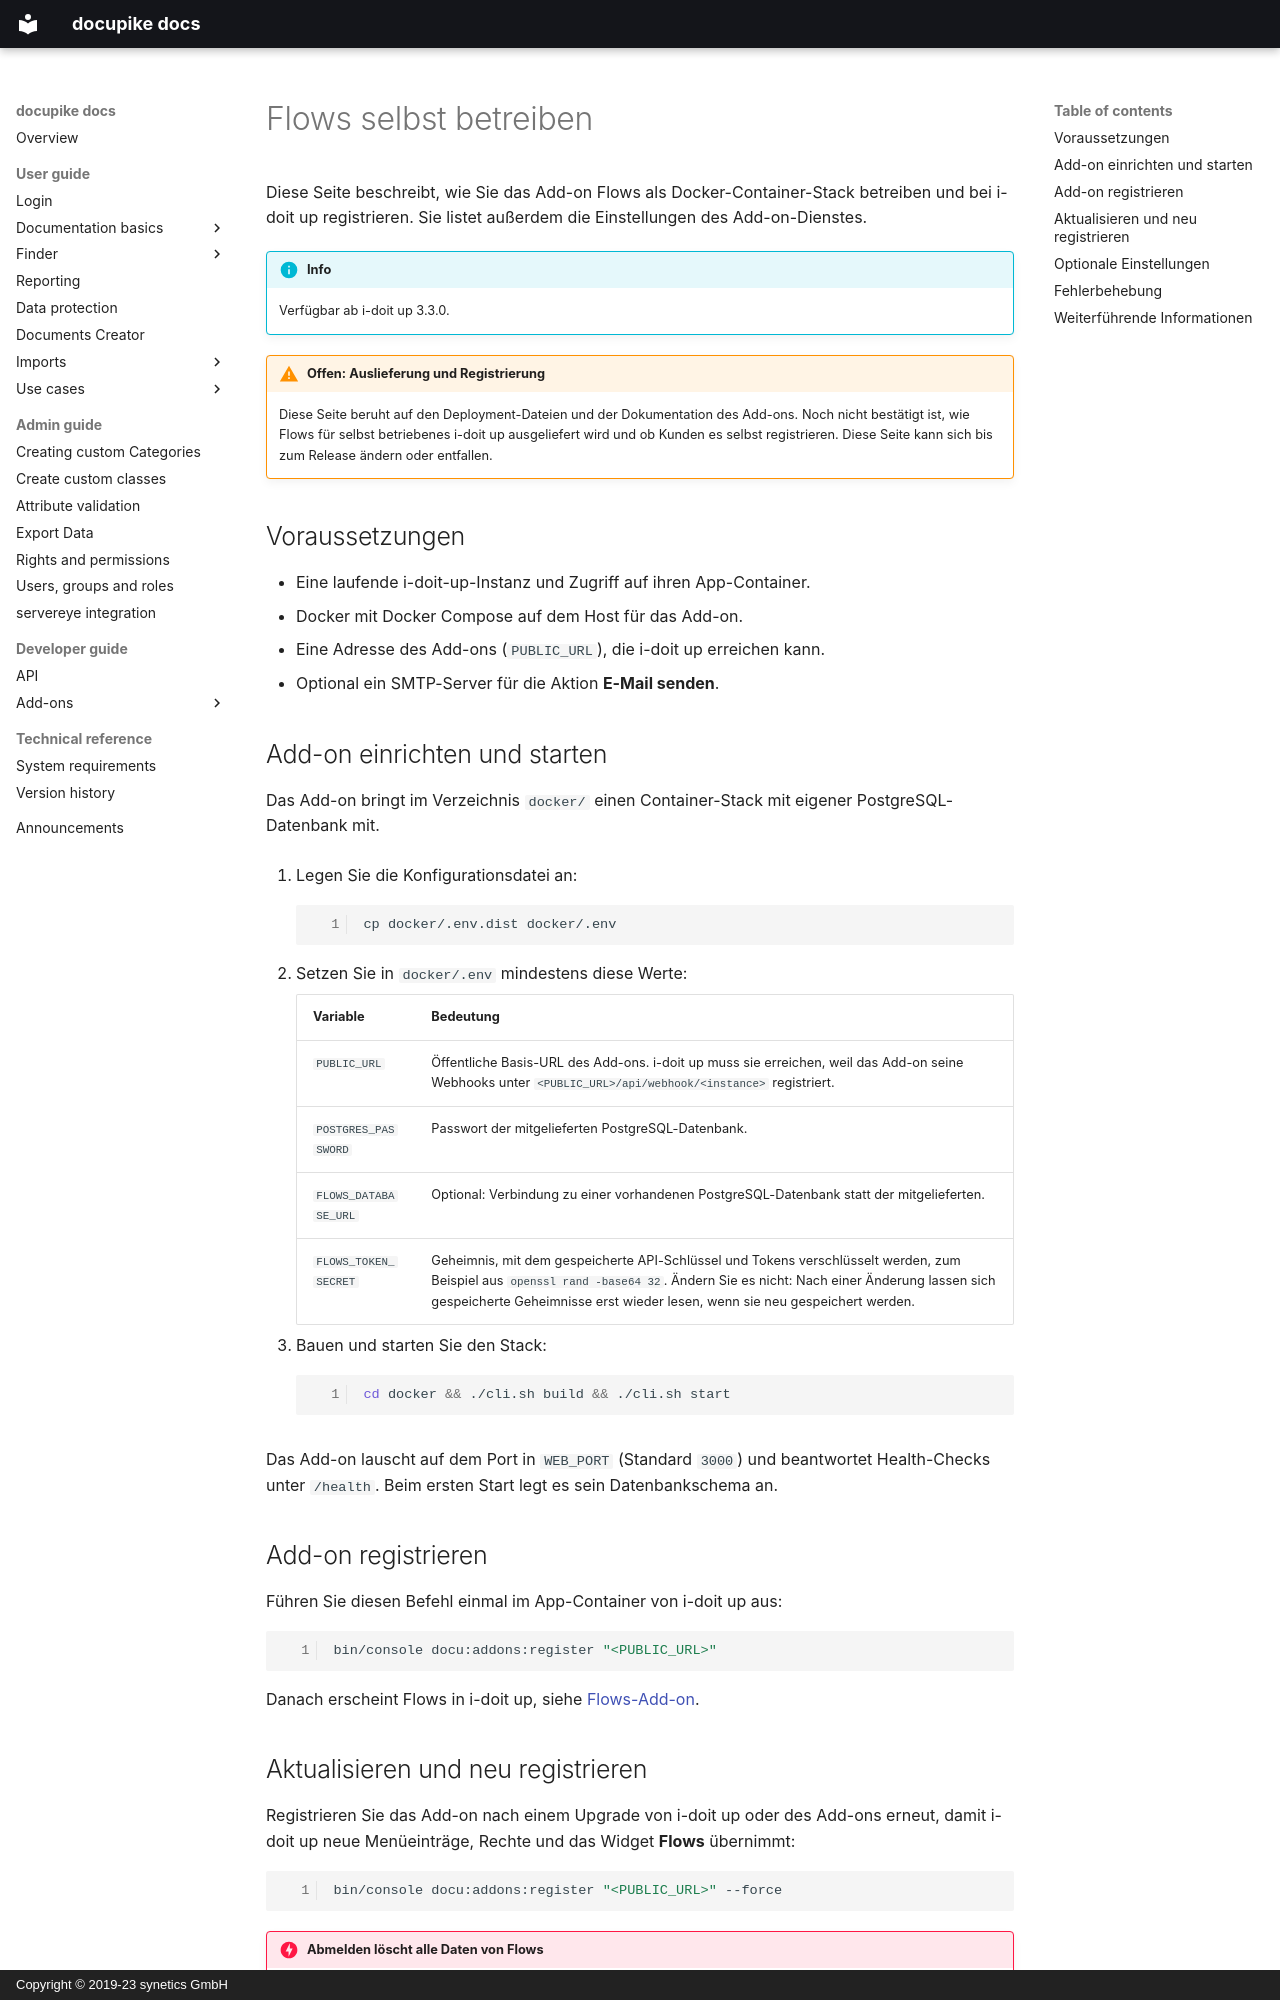

repository: docupike/docs · page: de/admin/flows/self-hosting.html · generator: mkdocs · copyright: Copyright © 2019-23 synetics GmbH

---
render_macros: false
---

# Flows selbst betreiben

Diese Seite beschreibt, wie Sie das Add-on Flows als Docker-Container-Stack betreiben und bei i-doit up registrieren.
Sie listet außerdem die Einstellungen des Add-on-Dienstes.

!!! info
    Verfügbar ab i-doit up 3.3.0.

!!! warning "Offen: Auslieferung und Registrierung"
    Diese Seite beruht auf den Deployment-Dateien und der Dokumentation des Add-ons.
    Noch nicht bestätigt ist, wie Flows für selbst betriebenes i-doit up ausgeliefert wird und ob Kunden es selbst registrieren.
    Diese Seite kann sich bis zum Release ändern oder entfallen.

## Voraussetzungen

- Eine laufende i-doit-up-Instanz und Zugriff auf ihren App-Container.
- Docker mit Docker Compose auf dem Host für das Add-on.
- Eine Adresse des Add-ons (`PUBLIC_URL`), die i-doit up erreichen kann.
- Optional ein SMTP-Server für die Aktion **E-Mail senden**.

## Add-on einrichten und starten

Das Add-on bringt im Verzeichnis `docker/` einen Container-Stack mit eigener PostgreSQL-Datenbank mit.

1. Legen Sie die Konfigurationsdatei an:

    ```sh
    cp docker/.env.dist docker/.env
    ```

2. Setzen Sie in `docker/.env` mindestens diese Werte:

    | Variable | Bedeutung |
    | --- | --- |
    | `PUBLIC_URL` | Öffentliche Basis-URL des Add-ons. i-doit up muss sie erreichen, weil das Add-on seine Webhooks unter `<PUBLIC_URL>/api/webhook/<instance>` registriert. |
    | `POSTGRES_PASSWORD` | Passwort der mitgelieferten PostgreSQL-Datenbank. |
    | `FLOWS_DATABASE_URL` | Optional: Verbindung zu einer vorhandenen PostgreSQL-Datenbank statt der mitgelieferten. |
    | `FLOWS_TOKEN_SECRET` | Geheimnis, mit dem gespeicherte API-Schlüssel und Tokens verschlüsselt werden, zum Beispiel aus `openssl rand -base64 32`. Ändern Sie es nicht: Nach einer Änderung lassen sich gespeicherte Geheimnisse erst wieder lesen, wenn sie neu gespeichert werden. |

3. Bauen und starten Sie den Stack:

    ```sh
    cd docker && ./cli.sh build && ./cli.sh start
    ```

Das Add-on lauscht auf dem Port in `WEB_PORT` (Standard `3000`) und beantwortet Health-Checks unter `/health`.
Beim ersten Start legt es sein Datenbankschema an.

## Add-on registrieren

Führen Sie diesen Befehl einmal im App-Container von i-doit up aus:

```sh
bin/console docu:addons:register "<PUBLIC_URL>"
```

Danach erscheint Flows in i-doit up, siehe [Flows-Add-on](../flows.md#wo-flows-in-i-doit-up-erscheint).
